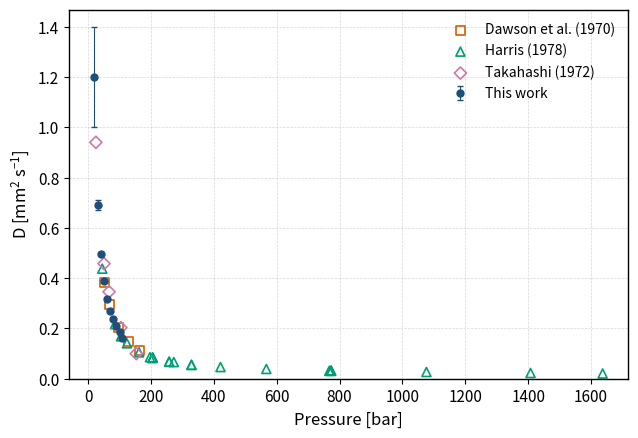
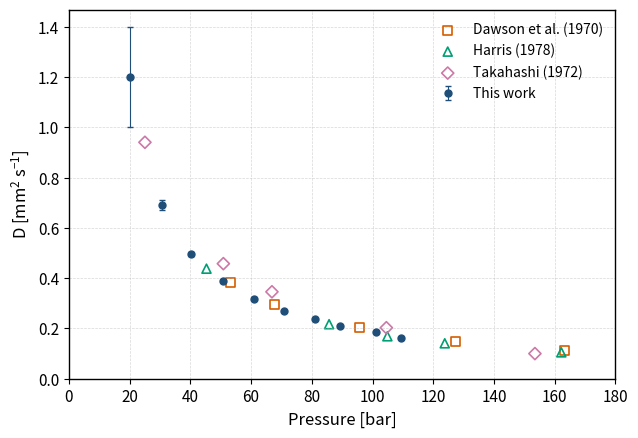

Source code (Python) for these figures, in order:
import numpy as np
import matplotlib.pyplot as plt
from pathlib import Path

# ============================================================
# Style settings
# ============================================================

plt.rcParams.update({
    "figure.figsize": (6.5, 4.5),
    "figure.dpi": 150,
    "savefig.dpi": 600,
    "font.size": 11,
    "axes.labelsize": 12,
    "axes.titlesize": 12,
    "xtick.labelsize": 11,
    "ytick.labelsize": 11,
    "legend.fontsize": 10,
    "axes.linewidth": 1.0,
    "lines.linewidth": 1.2,
    "mathtext.default": "regular",
})

output_dir = Path.cwd()

# ============================================================
# Data
# All diffusion coefficients are given in mm^2/s
# ============================================================

# This work
p_our = np.array([109.4, 101.0, 89.4, 80.9, 70.8, 61.1, 50.8, 40.2, 30.5, 20.2]) #9.9
D_our = np.array([0.164, 0.186, 0.209, 0.237, 0.268, 0.319, 0.387, 0.498, 0.69, 1.2 ]) #2.0
sigma_our = np.array([0.002, 0.001, 0.001, 0.002, 0.004, 0.006, 0.004, 0.008, 0.02, 0.2]) #0.3

# Dawson et al.
# Values converted from cm^2/s to mm^2/s where needed
p_dawson = np.array([53.158137, 67.705954, 95.560542, 127.276162, 163.404390])
D_dawson = np.array([0.384168865, 0.295307443, 0.205328938, 0.147557328, 0.112420])

# Takahashi
# Original D values were in cm^2/s, converted to mm^2/s by multiplying by 100
p_takahashi = np.array([25.027275, 50.865150, 66.874500, 104.567400, 153.507375])
D_takahashi = np.array([0.941, 0.458, 0.346, 0.203, 0.100])

# Harris
p_harris = np.array([
    45.3, 85.7, 104.9, 123.8, 162.2, 196.9, 204.8, 204.9,
    205.4, 205.5, 258.0, 258.1, 272.9, 328.9, 329.2,
    421.4, 567.1, 767.3, 772.7, 772.9, 773.2, 1076.3,
    1407.5, 1636.8
])
D_harris = np.array([
    0.438, 0.217, 0.169, 0.141, 0.105, 0.0856, 0.0825, 0.0830,
    0.0848, 0.0842, 0.0669, 0.0681, 0.0662, 0.0555, 0.0547,
    0.0464, 0.0389, 0.0314, 0.0317, 0.0313, 0.0324, 0.0269,
    0.0229, 0.0208
])

# ============================================================
# Plot function
# ============================================================

def make_plot(filename, xlim=None):
    fig, ax = plt.subplots()

    ax.errorbar(
        p_our, D_our, yerr=sigma_our,
        fmt="o", markersize=5,
        color="#1F4E79", ecolor="#1F4E79",
        elinewidth=0.8, capsize=2,
        label="This work"
    )

    ax.scatter(
        p_dawson, D_dawson,
        marker="s", s=42,
        facecolors="none", edgecolors="#D55E00",
        linewidths=1.2,
        label="Dawson et al. (1970)"
    )

    ax.scatter(
        p_harris, D_harris,
        marker="^", s=42,
        facecolors="none", edgecolors="#009E73",
        linewidths=1.2,
        label="Harris (1978)"
    )

    ax.scatter(
        p_takahashi, D_takahashi,
        marker="D", s=38,
        facecolors="none", edgecolors="#CC79A7",
        linewidths=1.2,
        label="Takahashi (1972)"
    )

    ax.set_xlabel("Pressure [bar]")
    ax.set_ylabel(r"$D$ [mm$^2$ s$^{-1}$]")

    if xlim is not None:
        ax.set_xlim(xlim)

    ax.set_ylim(bottom=0)

    ax.grid(True, which="major", linestyle="--", linewidth=0.5, alpha=0.5)
    ax.legend(frameon=False)

    fig.tight_layout()

    fig.savefig(output_dir / f"{filename}.png", bbox_inches="tight")
    fig.savefig(output_dir / f"{filename}.pdf", bbox_inches="tight")

    plt.show()


# ============================================================
# Make figures
# ============================================================

# Full plot including all Harris high-pressure points
make_plot("CH4_self_diffusion_comparison_full")

# Zoomed plot, probably best for thesis comparison
make_plot("CH4_self_diffusion_comparison_zoom", xlim=(0, 180))
